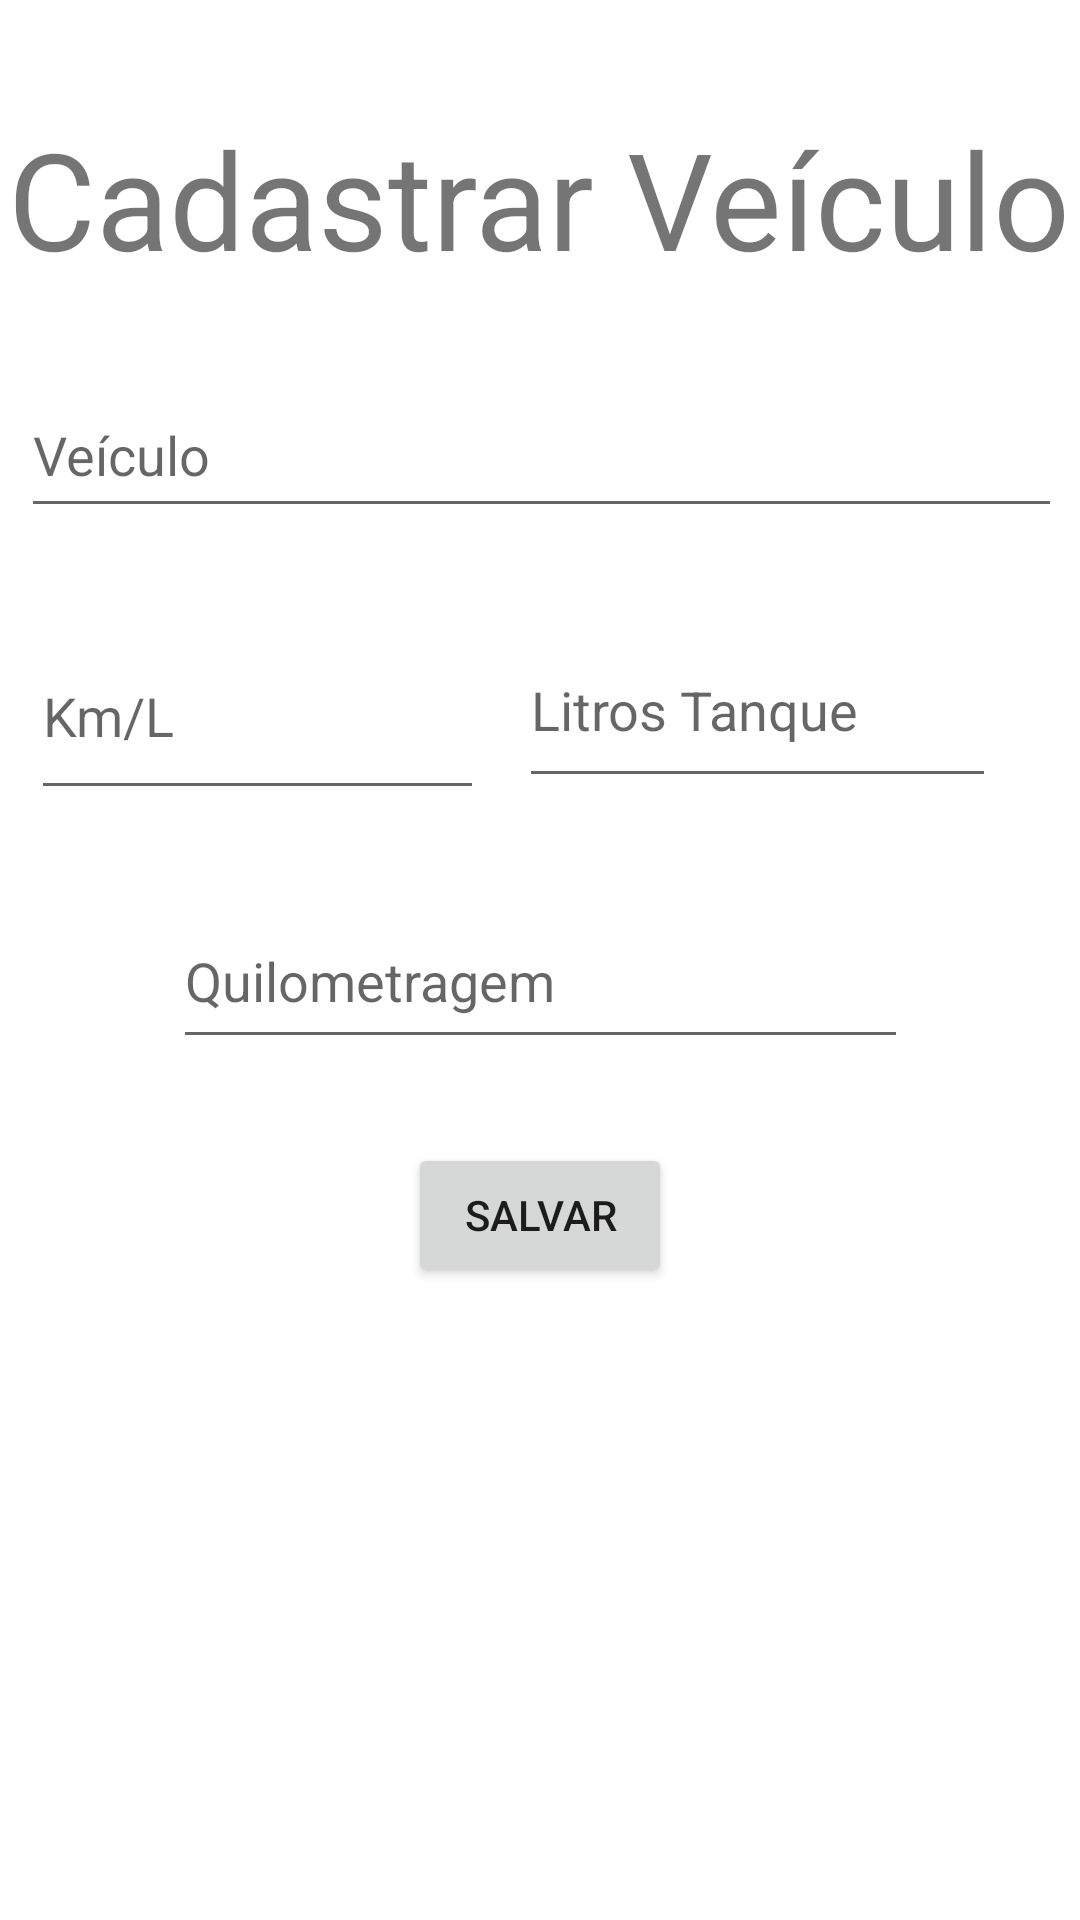

Here is an Android app screen rendered from its layout file. Give the layout XML and the strings, colors and styles it references.
<!-- AndroidManifest.xml: application theme Theme.TrabalhoV2 -->
<!-- res/layout/activity_formulario2.xml -->
<?xml version="1.0" encoding="utf-8"?>
<androidx.constraintlayout.widget.ConstraintLayout xmlns:android="http://schemas.android.com/apk/res/android"
    xmlns:app="http://schemas.android.com/apk/res-auto"
    xmlns:tools="http://schemas.android.com/tools"
    android:layout_width="match_parent"
    android:layout_height="match_parent"
    tools:context=".FormularioActivity2">

    <TextView
        android:id="@+id/textView"
        android:layout_width="wrap_content"
        android:layout_height="wrap_content"
        android:layout_marginTop="36dp"
        android:text="Cadastrar Veículo"
        android:textSize="45sp"
        app:layout_constraintEnd_toEndOf="parent"
        app:layout_constraintHorizontal_bias="0.491"
        app:layout_constraintStart_toStartOf="parent"
        app:layout_constraintTop_toTopOf="parent" />

    <Button
        android:id="@+id/btnSalvarFor"
        android:layout_width="wrap_content"
        android:layout_height="wrap_content"
        android:layout_marginTop="28dp"
        android:text="Salvar"
        app:layout_constraintEnd_toEndOf="parent"
        app:layout_constraintStart_toStartOf="parent"
        app:layout_constraintTop_toBottomOf="@+id/etQuilometro" />

    <EditText
        android:id="@+id/etAtutomovel"
        android:layout_width="347dp"
        android:layout_height="52dp"
        android:layout_marginTop="28dp"
        android:ems="10"
        android:hint="Veículo"
        android:inputType="textPersonName"
        app:layout_constraintEnd_toEndOf="parent"
        app:layout_constraintHorizontal_bias="0.546"
        app:layout_constraintStart_toStartOf="parent"
        app:layout_constraintTop_toBottomOf="@+id/textView" />

    <EditText
        android:id="@+id/etKmLitro"
        android:layout_width="151dp"
        android:layout_height="66dp"
        android:layout_marginTop="28dp"
        android:ems="10"
        android:hint="Km/L"
        android:inputType="numberDecimal"
        app:layout_constraintEnd_toStartOf="@+id/etLitroTanque"
        app:layout_constraintHorizontal_bias="0.472"
        app:layout_constraintStart_toStartOf="parent"
        app:layout_constraintTop_toBottomOf="@+id/etAtutomovel" />

    <EditText
        android:id="@+id/etLitroTanque"
        android:layout_width="159dp"
        android:layout_height="62dp"
        android:layout_marginTop="28dp"
        android:layout_marginEnd="28dp"
        android:ems="10"
        android:hint="Litros Tanque"
        android:inputType="numberDecimal"
        app:layout_constraintEnd_toEndOf="parent"
        app:layout_constraintTop_toBottomOf="@+id/etAtutomovel" />

    <EditText
        android:id="@+id/etQuilometro"
        android:layout_width="245dp"
        android:layout_height="55dp"
        android:layout_marginTop="28dp"
        android:ems="10"
        android:hint="Quilometragem"
        android:inputType="numberDecimal"
        app:layout_constraintEnd_toEndOf="parent"
        app:layout_constraintStart_toStartOf="parent"
        app:layout_constraintTop_toBottomOf="@+id/etKmLitro" />

</androidx.constraintlayout.widget.ConstraintLayout>
<!-- resources referenced by this layout -->
<resources>
  <style name="Theme.TrabalhoV2" parent="Theme.MaterialComponents.DayNight.DarkActionBar">
          
          <item name="colorPrimary">@color/purple_500</item>
          <item name="colorPrimaryVariant">@color/purple_700</item>
          <item name="colorOnPrimary">@color/white</item>
          
          <item name="colorSecondary">@color/teal_200</item>
          <item name="colorSecondaryVariant">@color/teal_700</item>
          <item name="colorOnSecondary">@color/black</item>
          
          <item name="android:statusBarColor" tools:targetApi="l">?attr/colorPrimaryVariant</item>
          
      </style>
  <!-- not gathered from this repository: default colours our renderer supplied (Android Studio template values) -->
  <color name="purple_500">#FF6200EE</color>
  <color name="purple_700">#FF3700B3</color>
  <color name="teal_200">#FF03DAC5</color>
  <color name="teal_700">#FF018786</color>
  <color name="black">#FF000000</color>
  <color name="white">#FFFFFFFF</color>
</resources>
